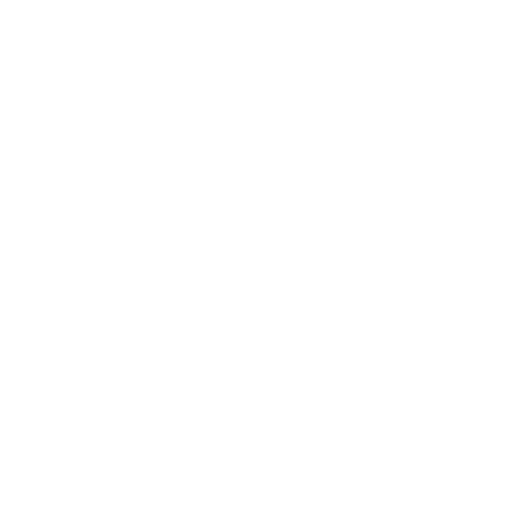
t = 0.00 s
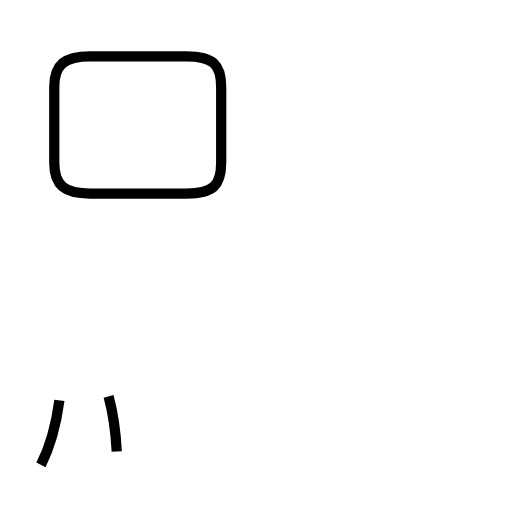
t = 2.01 s
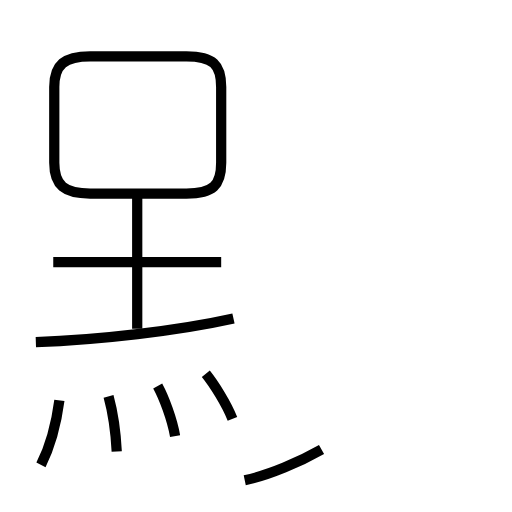
t = 4.03 s
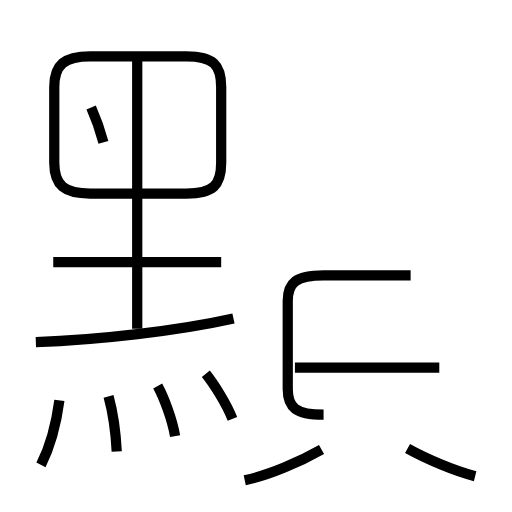
t = 5.99 s
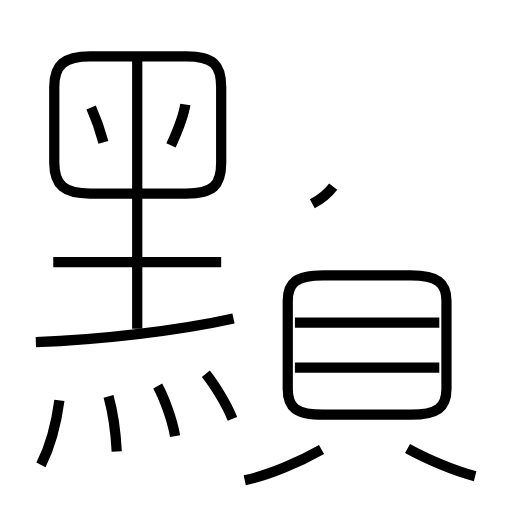
t = 7.43 s
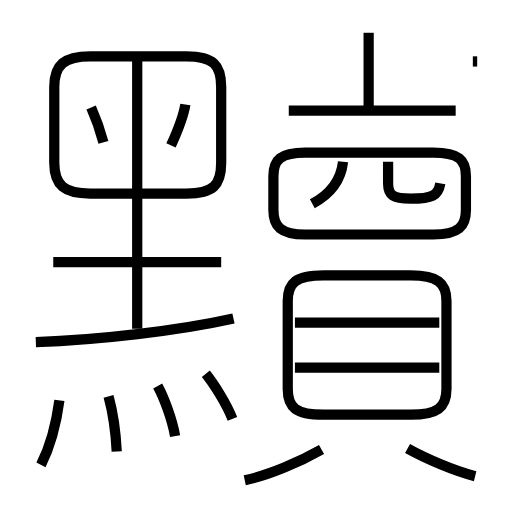
t = 10.00 s

The animated SVG that drew these frames (rendered in a browser with its animation timeline set to each time). Animation: 21 SMIL elements (animate=21); frames cover the first 10.00 s.

<?xml version='1.0' encoding='utf-8'?>
<svg viewBox="0.0 -6.0 50.0 50.0" version="1.1" xmlns="http://www.w3.org/2000/svg"><rect x="-1000" y="-1000" width="2000" height="2000" stroke="white" fill="white" /><g style="fill:none;stroke:#000000;stroke-width:1"><path d="M 18.2 -38.5 L 8.8 -38.5 C 6.3 -38.5 5.3 -37.7 5.3 -35.5 L 5.3 -28.1 C 5.3 -25.9 6.3 -25.1 8.8 -25.1 L 18.2 -25.1 C 20.8 -25.1 21.6 -25.9 21.6 -28.1 L 21.6 -35.5 C 21.6 -37.7 20.8 -38.5 18.2 -38.5 Z " transform="translate(0.0 38.0)" stroke-dasharray="54.999115835446986" stroke-dashoffset="54.999115835446986"><animate attributeName="stroke-dashoffset" from="54.999115835446986" to="0" dur="1.6499734750634094s" begin="0s" fill="freeze" /></path><path d="M 4.0 1.4 C 4.8 -0.2 5.5 -2.6 5.8 -4.9 " transform="translate(0.0 38.0)" stroke-dasharray="6.578929175314374" stroke-dashoffset="6.578929175314374"><animate attributeName="stroke-dashoffset" from="6.578929175314374" to="0" dur="0.19736787525943122s" begin="1.6499734750634094s" fill="freeze" /></path><path d="M 11.4 0.1 C 11.3 -1.9 10.9 -4.2 10.6 -5.3 " transform="translate(0.0 38.0)" stroke-dasharray="5.467030541410513" stroke-dashoffset="5.467030541410513"><animate attributeName="stroke-dashoffset" from="5.467030541410513" to="0" dur="0.1640109162423154s" begin="1.8473413503228406s" fill="freeze" /></path><path d="M 17.1 -1.4 C 16.8 -3.1 16.0 -5.2 15.4 -6.3 " transform="translate(0.0 38.0)" stroke-dasharray="5.20437803811458" stroke-dashoffset="5.20437803811458"><animate attributeName="stroke-dashoffset" from="5.20437803811458" to="0" dur="0.1561313411434374s" begin="2.011352266565156s" fill="freeze" /></path><path d="M 3.5 -10.6 C 9.6 -10.8 17.4 -11.7 22.8 -12.9 " transform="translate(0.0 38.0)" stroke-dasharray="19.459964661128062" stroke-dashoffset="19.459964661128062"><animate attributeName="stroke-dashoffset" from="19.459964661128062" to="0" dur="0.5837989398338418s" begin="2.1674836077085935s" fill="freeze" /></path><path d="M 22.7 -3.1 C 22.1 -4.6 20.9 -6.5 20.1 -7.5 " transform="translate(0.0 38.0)" stroke-dasharray="5.125149450282129" stroke-dashoffset="5.125149450282129"><animate attributeName="stroke-dashoffset" from="5.125149450282129" to="0" dur="0.15375448350846388s" begin="2.751282547542435s" fill="freeze" /></path><path d="M 23.9 2.9 C 26.3 2.4 29.3 1.1 31.4 -0.1 " transform="translate(0.0 38.0)" stroke-dasharray="8.106048923428165" stroke-dashoffset="8.106048923428165"><animate attributeName="stroke-dashoffset" from="8.106048923428165" to="0" dur="0.24318146770284496s" begin="2.905037031050899s" fill="freeze" /></path><path d="M 21.6 -18.4 L 5.2 -18.4 " transform="translate(0.0 38.0)" stroke-dasharray="16.400000000000002" stroke-dashoffset="16.400000000000002"><animate attributeName="stroke-dashoffset" from="16.400000000000002" to="0" dur="0.49200000000000005s" begin="3.1482184987537436s" fill="freeze" /></path><path d="M 13.4 -11.9 L 13.4 -38.1 " transform="translate(0.0 38.0)" stroke-dasharray="26.200000000000003" stroke-dashoffset="26.200000000000003"><animate attributeName="stroke-dashoffset" from="26.200000000000003" to="0" dur="0.786s" begin="3.6402184987537436s" fill="freeze" /></path><path d="M 10.1 -30.1 C 9.8 -31.2 9.3 -32.6 8.9 -33.5 " transform="translate(0.0 38.0)" stroke-dasharray="3.6083854901509245" stroke-dashoffset="3.6083854901509245"><animate attributeName="stroke-dashoffset" from="3.6083854901509245" to="0" dur="0.10825156470452774s" begin="4.426218498753744s" fill="freeze" /></path><path d="M 46.4 2.5 C 44.4 2.0 41.6 0.8 39.8 -0.2 " transform="translate(0.0 38.0)" stroke-dasharray="7.147178843462657" stroke-dashoffset="7.147178843462657"><animate attributeName="stroke-dashoffset" from="7.147178843462657" to="0" dur="0.21441536530387972s" begin="4.534470063458271s" fill="freeze" /></path><path d="M 42.9 -8.1 L 28.8 -8.1 " transform="translate(0.0 38.0)" stroke-dasharray="14.099999999999998" stroke-dashoffset="14.099999999999998"><animate attributeName="stroke-dashoffset" from="14.099999999999998" to="0" dur="0.42299999999999993s" begin="4.748885428762151s" fill="freeze" /></path><path d="M 40.1 -17.1 L 31.6 -17.1 C 28.9 -17.1 28.1 -16.4 28.1 -14.6 L 28.1 -6.0 C 28.1 -4.2 28.9 -3.5 31.6 -3.5 L 40.1 -3.5 C 42.7 -3.5 43.6 -4.2 43.6 -6.0 L 43.6 -14.6 C 43.6 -16.4 42.7 -17.1 40.1 -17.1 Z " transform="translate(0.0 38.0)" stroke-dasharray="54.197131166829486" stroke-dashoffset="54.197131166829486"><animate attributeName="stroke-dashoffset" from="54.197131166829486" to="0" dur="1.6259139350048846s" begin="5.171885428762151s" fill="freeze" /></path><path d="M 42.9 -12.5 L 28.8 -12.5 " transform="translate(0.0 38.0)" stroke-dasharray="14.099999999999998" stroke-dashoffset="14.099999999999998"><animate attributeName="stroke-dashoffset" from="14.099999999999998" to="0" dur="0.42299999999999993s" begin="6.7977993637670355s" fill="freeze" /></path><path d="M 16.7 -29.8 C 17.2 -30.9 17.9 -32.5 18.1 -33.8 " transform="translate(0.0 38.0)" stroke-dasharray="4.250073189381845" stroke-dashoffset="4.250073189381845"><animate attributeName="stroke-dashoffset" from="4.250073189381845" to="0" dur="0.12750219568145535s" begin="7.220799363767036s" fill="freeze" /></path><path d="M 30.5 -24.1 C 32.2 -25.0 33.3 -26.4 33.5 -28.2 " transform="translate(0.0 38.0)" stroke-dasharray="5.298787155924146" stroke-dashoffset="5.298787155924146"><animate attributeName="stroke-dashoffset" from="5.298787155924146" to="0" dur="0.15896361467772438s" begin="7.348301559448491s" fill="freeze" /></path><path d="M 29.8 -21.1 L 42.3 -21.1 C 44.8 -21.1 45.5 -21.9 45.5 -23.5 L 45.5 -26.8 C 45.5 -28.4 44.8 -29.1 42.3 -29.1 L 29.8 -29.1 C 27.4 -29.1 26.7 -28.4 26.7 -26.8 L 26.7 -23.5 C 26.7 -21.9 27.4 -21.1 29.8 -21.1 Z " transform="translate(0.0 38.0)" stroke-dasharray="49.866961855205915" stroke-dashoffset="49.866961855205915"><animate attributeName="stroke-dashoffset" from="49.866961855205915" to="0" dur="1.4960088556561775s" begin="7.507265174126216s" fill="freeze" /></path><path d="M 43.0 -26.1 C 42.8 -24.9 42.2 -24.6 40.1 -24.6 C 38.4 -24.6 37.9 -24.9 37.9 -26.1 L 37.9 -28.2 " transform="translate(0.0 38.0)" stroke-dasharray="8.899323039152685" stroke-dashoffset="8.899323039152685"><animate attributeName="stroke-dashoffset" from="8.899323039152685" to="0" dur="0.26697969117458054s" begin="9.003274029782393s" fill="freeze" /></path><path d="M 44.5 -33.2 L 28.2 -33.2 " transform="translate(0.0 38.0)" stroke-dasharray="16.3" stroke-dashoffset="16.3"><animate attributeName="stroke-dashoffset" from="16.3" to="0" dur="0.489s" begin="9.270253720956973s" fill="freeze" /></path><path d="M 36.0 -33.2 L 36.0 -40.8 " transform="translate(0.0 38.0)" stroke-dasharray="7.599999999999994" stroke-dashoffset="7.599999999999994"><animate attributeName="stroke-dashoffset" from="7.599999999999994" to="0" dur="0.22799999999999981s" begin="9.759253720956973s" fill="freeze" /></path><path d="M 46.6 -38.0 L 26.0 -38.0" transform="translate(0.0 38.0)" stroke-dasharray="20.6" stroke-dashoffset="20.6"><animate attributeName="stroke-dashoffset" from="20.6" to="0" dur="0.618s" begin="9.987253720956973s" fill="freeze" /></path></g></svg>
